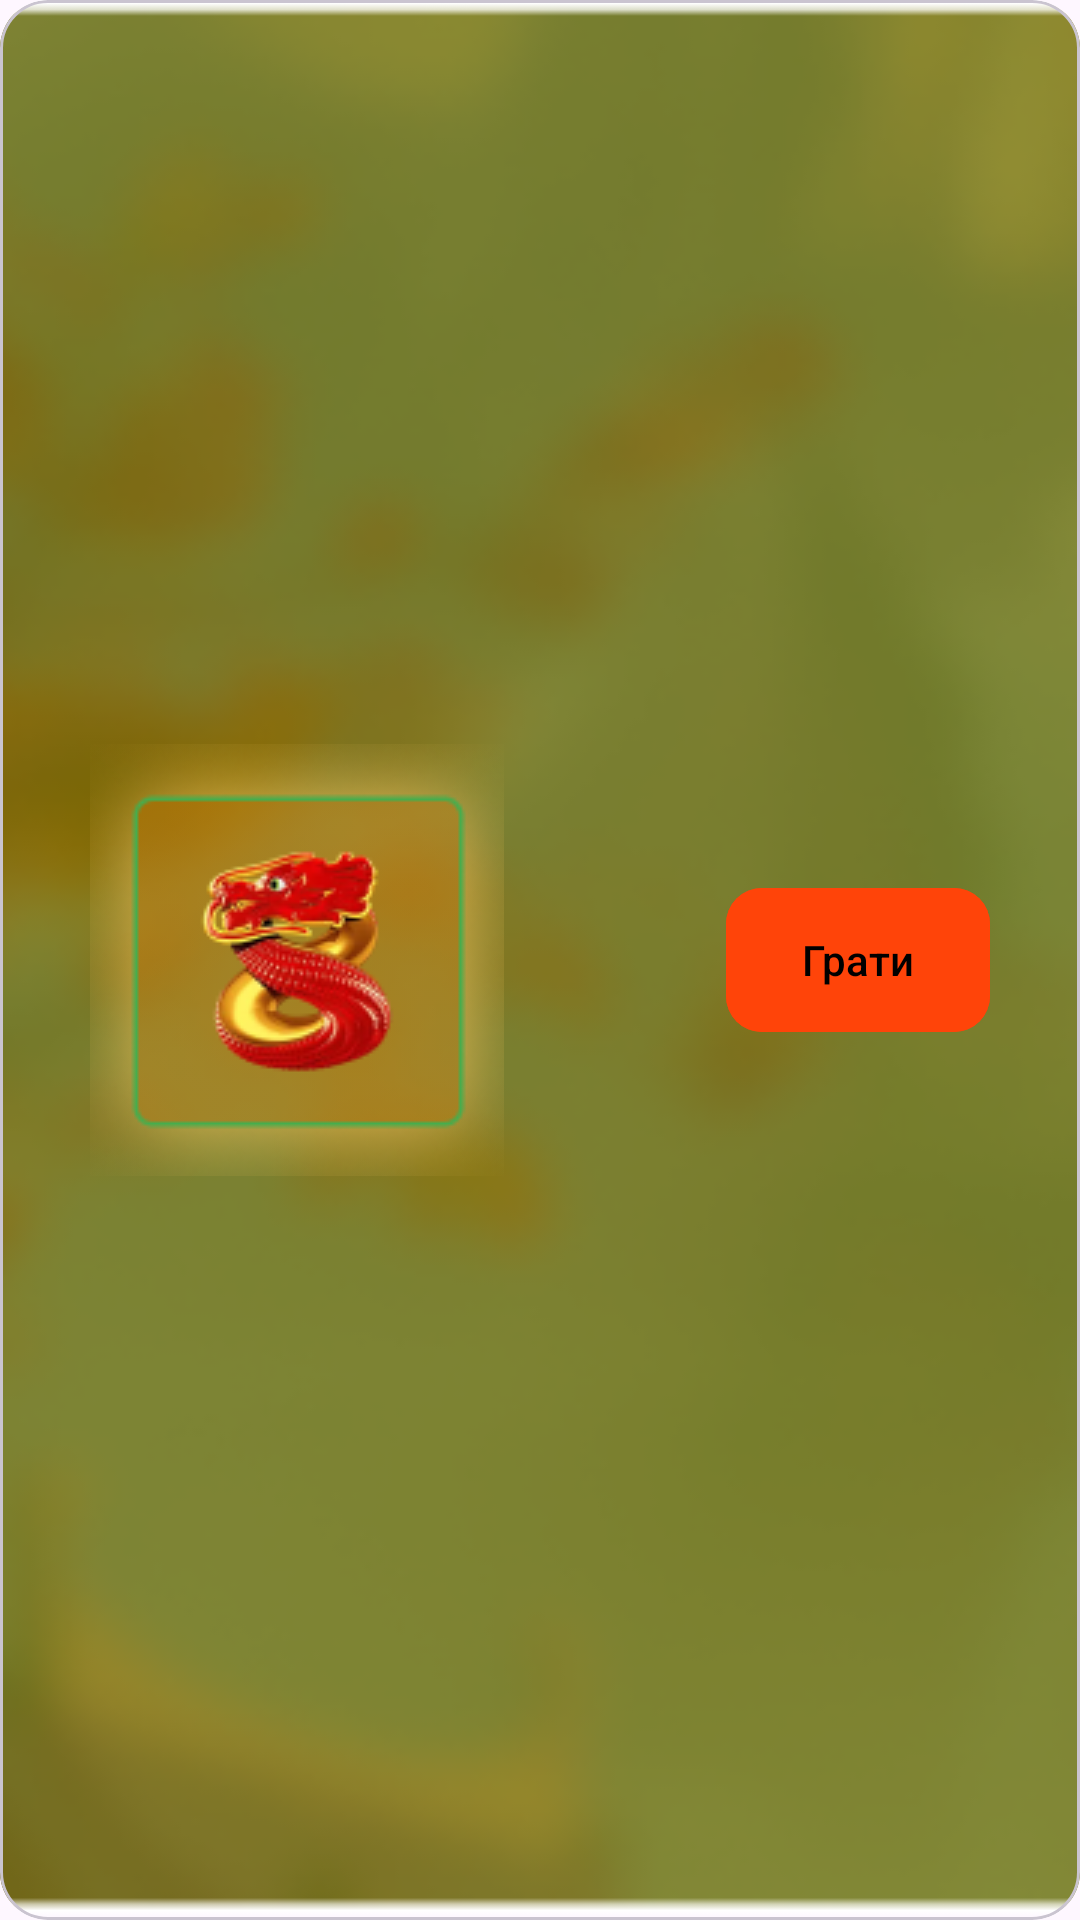

Layout XML and referenced resources for this Android screen:
<!-- AndroidManifest.xml: application theme Theme.CipherQuests -->
<!-- res/layout/game_offerwall_item.xml -->
<?xml version="1.0" encoding="utf-8"?>
<androidx.constraintlayout.widget.ConstraintLayout xmlns:android="http://schemas.android.com/apk/res/android"
    xmlns:app="http://schemas.android.com/apk/res-auto"
    xmlns:tools="http://schemas.android.com/tools"
    android:layout_width="match_parent"
    android:layout_height="150dp"
    android:layout_margin="20dp">

    <com.google.android.material.card.MaterialCardView
        android:id="@+id/card_block_game"
        android:layout_width="0dp"
        android:layout_height="0dp"
        android:clickable="true"
        android:focusable="true"
        app:cardCornerRadius="16dp"
        app:layout_constraintBottom_toBottomOf="parent"
        app:layout_constraintEnd_toEndOf="parent"
        app:layout_constraintStart_toStartOf="parent"
        app:layout_constraintTop_toTopOf="parent">

        <ImageView
            android:id="@+id/background_block_game"
            android:layout_width="match_parent"
            android:layout_height="match_parent"
            android:contentDescription="@string/background_game"
            android:scaleType="centerCrop"
            android:src="@drawable/background_quiz_questions" />

    </com.google.android.material.card.MaterialCardView>

    <ImageView
        android:id="@+id/img_game"
        android:layout_width="wrap_content"
        android:layout_height="wrap_content"
        android:layout_marginStart="30dp"
        android:clickable="true"
        android:contentDescription="@string/app_name"
        android:focusable="true"
        android:scaleType="centerInside"
        app:layout_constraintBottom_toBottomOf="parent"
        app:layout_constraintStart_toStartOf="parent"
        app:layout_constraintTop_toTopOf="parent"
        app:srcCompat="@drawable/find_5"
        tools:ignore="ImageContrastCheck" />

    <com.google.android.material.button.MaterialButton
        android:id="@+id/start_btn_game"
        android:layout_width="wrap_content"
        android:layout_height="wrap_content"
        android:layout_marginEnd="30dp"
        android:backgroundTint="@color/orange"
        android:insetTop="0dp"
        android:insetBottom="0dp"
        android:text="@string/start"
        android:textAlignment="center"
        android:textColor="@color/black"
        app:cornerRadius="12dp"
        app:layout_constraintBottom_toBottomOf="parent"
        app:layout_constraintEnd_toEndOf="parent"
        app:layout_constraintTop_toTopOf="parent" />

</androidx.constraintlayout.widget.ConstraintLayout>
<!-- resources referenced by this layout -->
<resources>
  <color name="black">#FF000000</color>
  <color name="orange">#FF4409</color>
  <!-- drawable background_quiz_questions: png bitmap (drawable, 84526 bytes) -->
  <!-- drawable find_5: png bitmap (drawable, 29300 bytes) -->
  <string name="app_name">Cipher Quests</string>
  <string name="background_game">background_menu</string>
  <string name="start">Грати</string>
  <style name="Theme.CipherQuests" parent="Base.Theme.CipherQuests" />
  <style name="Base.Theme.CipherQuests" parent="Theme.Material3.DayNight.NoActionBar">
          <item name="android:windowNoTitle">true</item>
          <item name="android:windowFullscreen">true</item>
      </style>
</resources>
